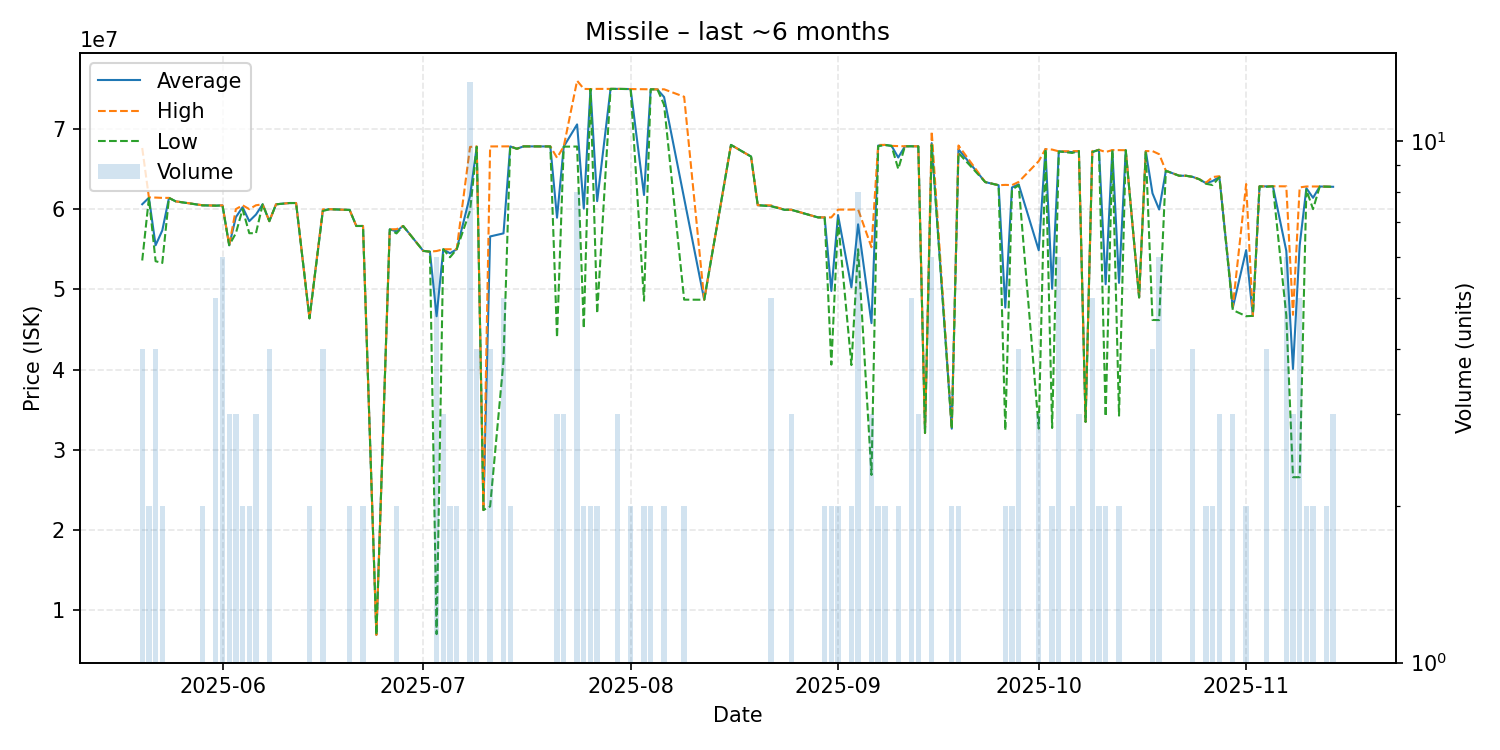

The table this chart was drawn from, first rows:
date, average, highest, lowest, order_count, volume
2025-05-20, 60607500, 67615000, 53600000, 4, 4
2025-05-21, 61420000, 61460000, 61380000, 2, 2
2025-05-22, 55495000, 61440000, 53510000, 3, 4
2025-05-23, 57345000, 61400000, 53290000, 2, 2
2025-05-24, 61400000, 61400000, 61400000, 1, 1
2025-05-25, 60970000, 60970000, 60970000, 1, 1
2025-05-28, 60600000, 60600000, 60600000, 1, 1
2025-05-29, 60480000, 60490000, 60470000, 2, 2
2025-05-31, 60436000, 60440000, 60430000, 5, 5
2025-06-01, 60466667, 60470000, 60460000, 6, 6
2025-06-02, 55500000, 55500000, 55500000, 2, 3
2025-06-03, 59000000, 60000000, 57000000, 3, 3
2025-06-04, 60240000, 60480000, 60000000, 2, 2
2025-06-05, 58500000, 60000000, 57000000, 2, 2
2025-06-06, 59320000, 60480000, 57000000, 3, 3
2025-06-07, 60600000, 60600000, 60600000, 1, 1
2025-06-08, 58500000, 58500000, 58500000, 3, 4
2025-06-09, 60600000, 60600000, 60600000, 1, 1
2025-06-11, 60760000, 60760000, 60760000, 1, 1
2025-06-12, 60760000, 60760000, 60760000, 1, 1
2025-06-14, 46400000, 46410000, 46390000, 2, 2
2025-06-16, 59867500, 59970000, 59765000, 4, 4
2025-06-17, 59990000, 59990000, 59990000, 1, 1
2025-06-20, 59900000, 59900000, 59900000, 2, 2
2025-06-21, 57900000, 57900000, 57900000, 1, 1
2025-06-22, 57900000, 57900000, 57900000, 2, 2
2025-06-24, 6955000, 6955000, 6955000, 1, 1
2025-06-26, 57480000, 57480000, 57480000, 1, 1
2025-06-27, 57235000, 57500000, 56970000, 2, 2
2025-06-28, 57900000, 57900000, 57900000, 1, 1
2025-07-01, 54800000, 54800000, 54800000, 1, 1
2025-07-02, 54700000, 54700000, 54700000, 1, 1
2025-07-03, 46653000, 54780000, 7048000, 6, 6
2025-07-04, 55000000, 55000000, 55000000, 3, 3
2025-07-05, 54500000, 55000000, 54000000, 2, 2
2025-07-06, 54995000, 55000000, 54990000, 2, 2
2025-07-08, 61663846, 67750000, 59800000, 10, 13
2025-07-09, 67772500, 67810000, 67760000, 3, 4
2025-07-10, 22510000, 22510000, 22510000, 1, 1
2025-07-11, 56595000, 67810000, 22960000, 4, 4
2025-07-13, 56980000, 67810000, 41090000, 5, 5
2025-07-14, 67815000, 67820000, 67810000, 2, 2
2025-07-15, 67520000, 67520000, 67520000, 1, 1
2025-07-16, 67820000, 67820000, 67820000, 1, 1
2025-07-18, 67810000, 67810000, 67810000, 1, 1
2025-07-20, 67810000, 67810000, 67810000, 1, 1
2025-07-21, 58933333, 66400000, 44000000, 3, 3
2025-07-22, 67786667, 67790000, 67780000, 3, 3
2025-07-24, 70555000, 76000000, 67800000, 6, 8
2025-07-25, 60065000, 74980000, 45150000, 2, 2
2025-07-26, 74960000, 74960000, 74960000, 2, 2
2025-07-27, 60995000, 74980000, 47010000, 2, 2
2025-07-29, 74980000, 74980000, 74980000, 1, 1
2025-07-30, 74980000, 74980000, 74980000, 3, 3
2025-08-01, 74960000, 74960000, 74960000, 2, 2
2025-08-03, 61760000, 74930000, 48590000, 2, 2
2025-08-04, 74930000, 74930000, 74930000, 1, 2
2025-08-05, 74920000, 74920000, 74920000, 1, 1
2025-08-06, 73965000, 74930000, 73000000, 2, 2
2025-08-09, 61360000, 74000000, 48720000, 2, 2
... 69 more rows
